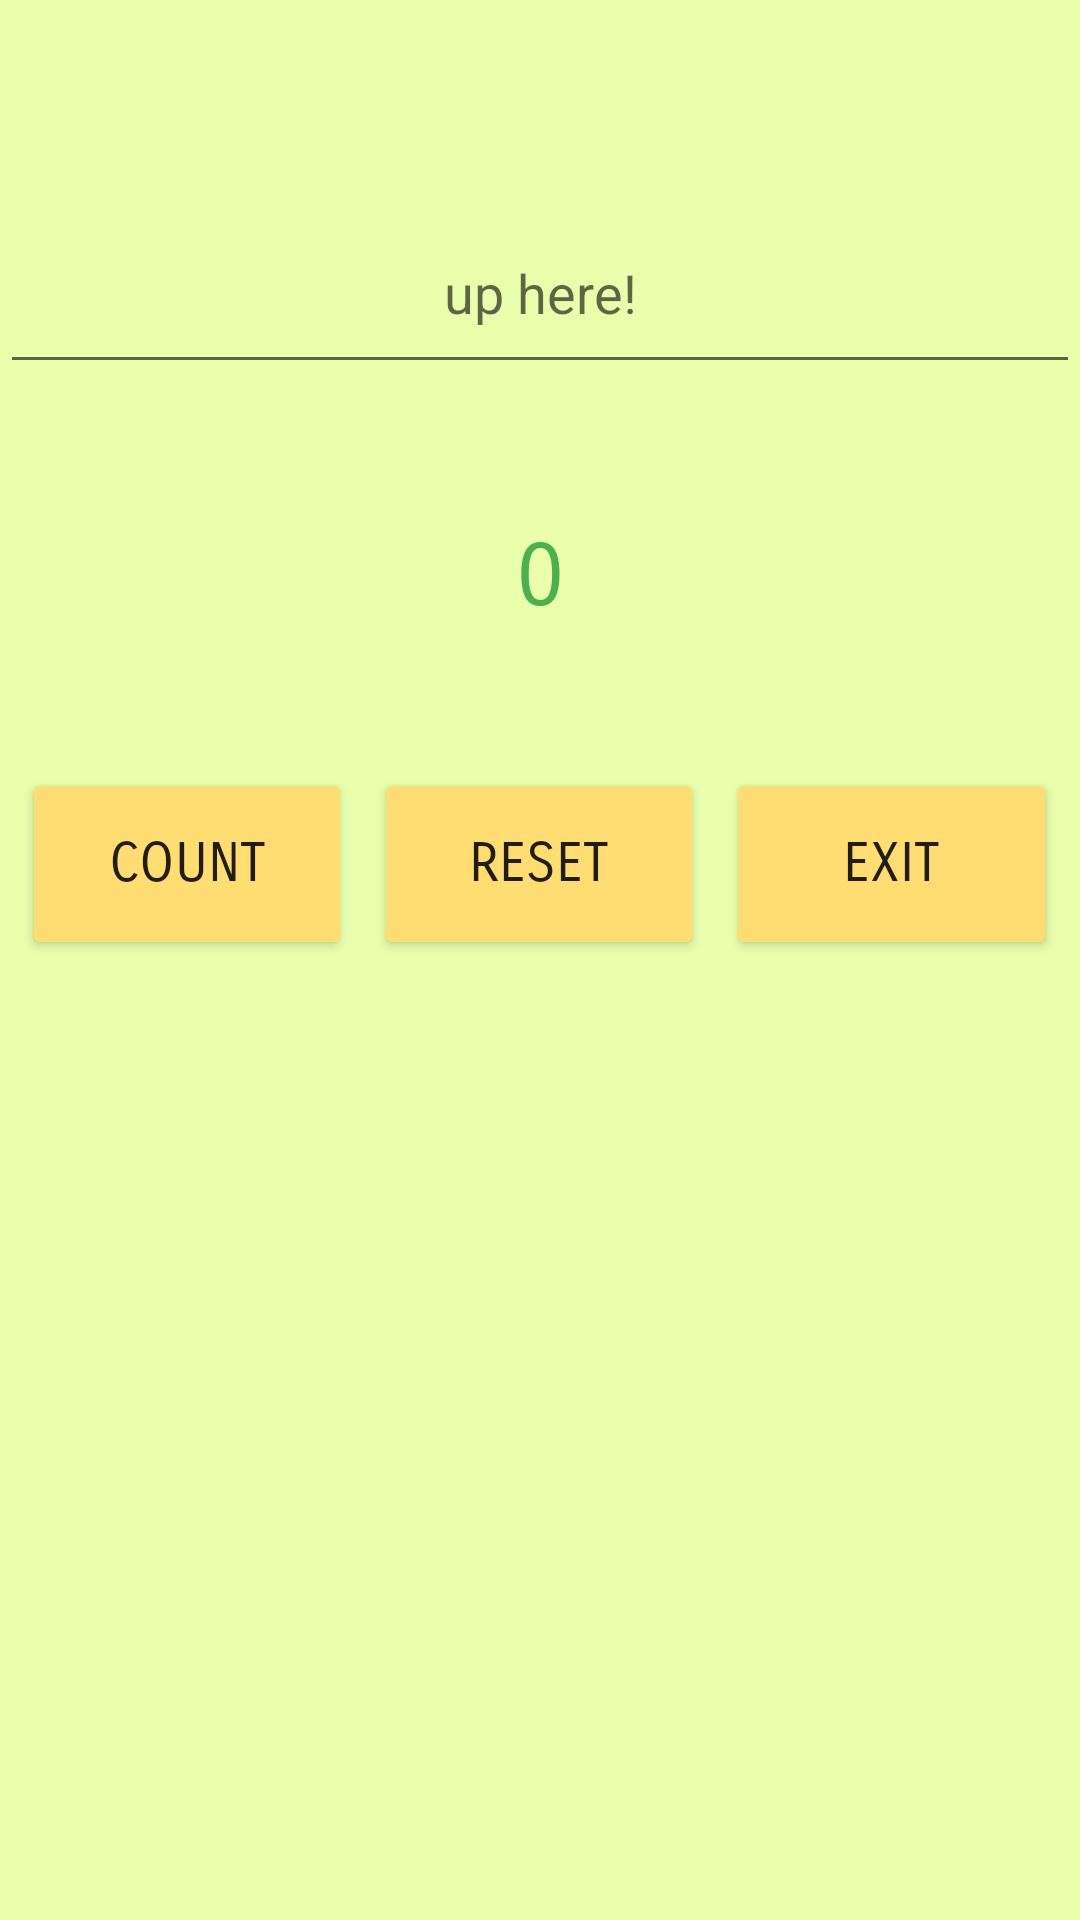

Reconstruct the res/layout file that produces this screen, plus the resources it refers to.
<!-- AndroidManifest.xml: application theme Theme.Lesson18 -->
<!-- res/layout/activity_main.xml -->
<?xml version="1.0" encoding="utf-8"?>

<LinearLayout xmlns:android="http://schemas.android.com/apk/res/android"
    xmlns:app="http://schemas.android.com/apk/res-auto"
    xmlns:tools="http://schemas.android.com/tools"
    android:layout_width="match_parent"
    android:layout_height="match_parent"
    android:background="#E9FFAB"
    android:orientation="vertical"
    tools:context=".MainActivity">

    <Space
        android:layout_width="match_parent"
        android:layout_height="0px"
        android:layout_weight="10" />

    <EditText
        android:id="@+id/NameInput"
        android:layout_width="match_parent"
        android:layout_height="0px"
        android:layout_weight="10"
        android:ems="10"
        android:gravity="center"
        android:hint="up here!"
        android:inputType="textPersonName" />

    <Space
        android:layout_width="match_parent"
        android:layout_height="0px"
        android:layout_weight="5" />

    <TextView
        android:id="@+id/count_display"
        android:layout_width="match_parent"
        android:layout_height="0px"
        android:layout_weight="10"
        android:fontFamily="sans-serif-smallcaps"
        android:gravity="center"
        android:text="0"
        android:textColor="#4CAF50"
        android:textSize="30sp" />

    <Space
        android:layout_width="match_parent"
        android:layout_height="0px"
        android:layout_weight="5" />

    <LinearLayout
        android:layout_width="match_parent"
        android:layout_height="0px"
        android:layout_weight="10"
        android:orientation="horizontal">

        <Space
            android:layout_width="wrap_content"
            android:layout_height="wrap_content"
            android:layout_weight="2" />

        <Button
            android:id="@+id/button4"
            android:layout_width="0px"
            android:layout_height="match_parent"
            android:layout_weight="30"
            android:fontFamily="sans-serif-smallcaps"
            android:onClick="add"
            android:text="Count"
            android:textSize="18sp"
            app:backgroundTint="#FFDD73" />

        <Space
            android:layout_width="wrap_content"
            android:layout_height="wrap_content"
            android:layout_weight="2" />

        <Button
            android:id="@+id/button2"
            android:layout_width="0px"
            android:layout_height="match_parent"
            android:layout_weight="30"
            android:fontFamily="sans-serif-smallcaps"
            android:onClick="reset_count"
            android:text="RESET"
            android:textSize="18sp"
            app:backgroundTint="#FFDD73" />

        <Space
            android:layout_width="wrap_content"
            android:layout_height="wrap_content"
            android:layout_weight="2" />

        <Button
            android:id="@+id/button3"
            android:layout_width="0px"
            android:layout_height="match_parent"
            android:layout_weight="30"
            android:fontFamily="sans-serif-smallcaps"
            android:onClick="exit_app"
            android:text="exit"
            android:textSize="18sp"
            app:backgroundTint="#FFDD73" />

        <Space
            android:layout_width="wrap_content"
            android:layout_height="wrap_content"
            android:layout_weight="2" />
    </LinearLayout>

    <Space
        android:layout_width="match_parent"
        android:layout_height="0px"
        android:layout_weight="50" />
</LinearLayout>
<!-- resources referenced by this layout -->
<resources>
  <style name="Theme.Lesson18" parent="Theme.MaterialComponents.DayNight.DarkActionBar">
          
          <item name="colorPrimary">@color/purple_500</item>
          <item name="colorPrimaryVariant">@color/purple_700</item>
          <item name="colorOnPrimary">@color/white</item>
          
          <item name="colorSecondary">@color/teal_200</item>
          <item name="colorSecondaryVariant">@color/teal_700</item>
          <item name="colorOnSecondary">@color/black</item>
          
          <item name="android:statusBarColor" tools:targetApi="l">?attr/colorPrimaryVariant</item>
          
      </style>
  <!-- not gathered from this repository: default colours our renderer supplied (Android Studio template values) -->
  <color name="purple_500">#FF6200EE</color>
  <color name="purple_700">#FF3700B3</color>
  <color name="teal_200">#FF03DAC5</color>
  <color name="teal_700">#FF018786</color>
  <color name="black">#FF000000</color>
  <color name="white">#FFFFFFFF</color>
</resources>
